The GitHub repository torangsitungkir93/Skripsi-CNN-Daun-Kentang contains a labelled image folder "Daun Kentang" with 3 categories: early blight, healthy, late blight. Examples follow, each with its label.

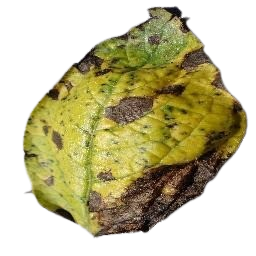
Label: early blight

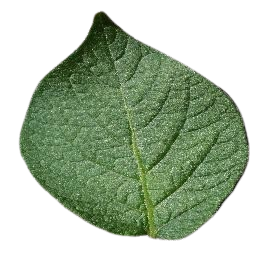
Label: healthy

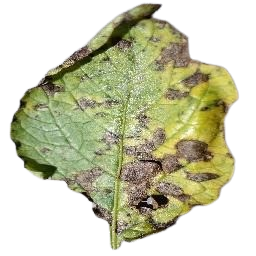
Label: early blight

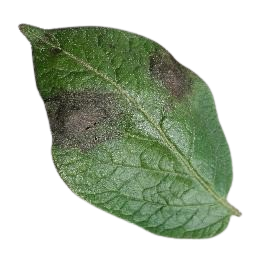
Label: late blight

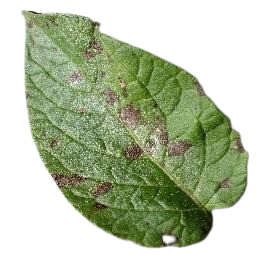
Label: early blight

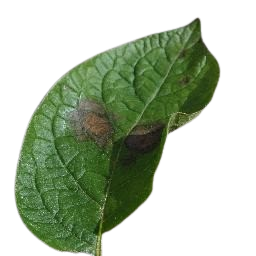
Label: late blight
